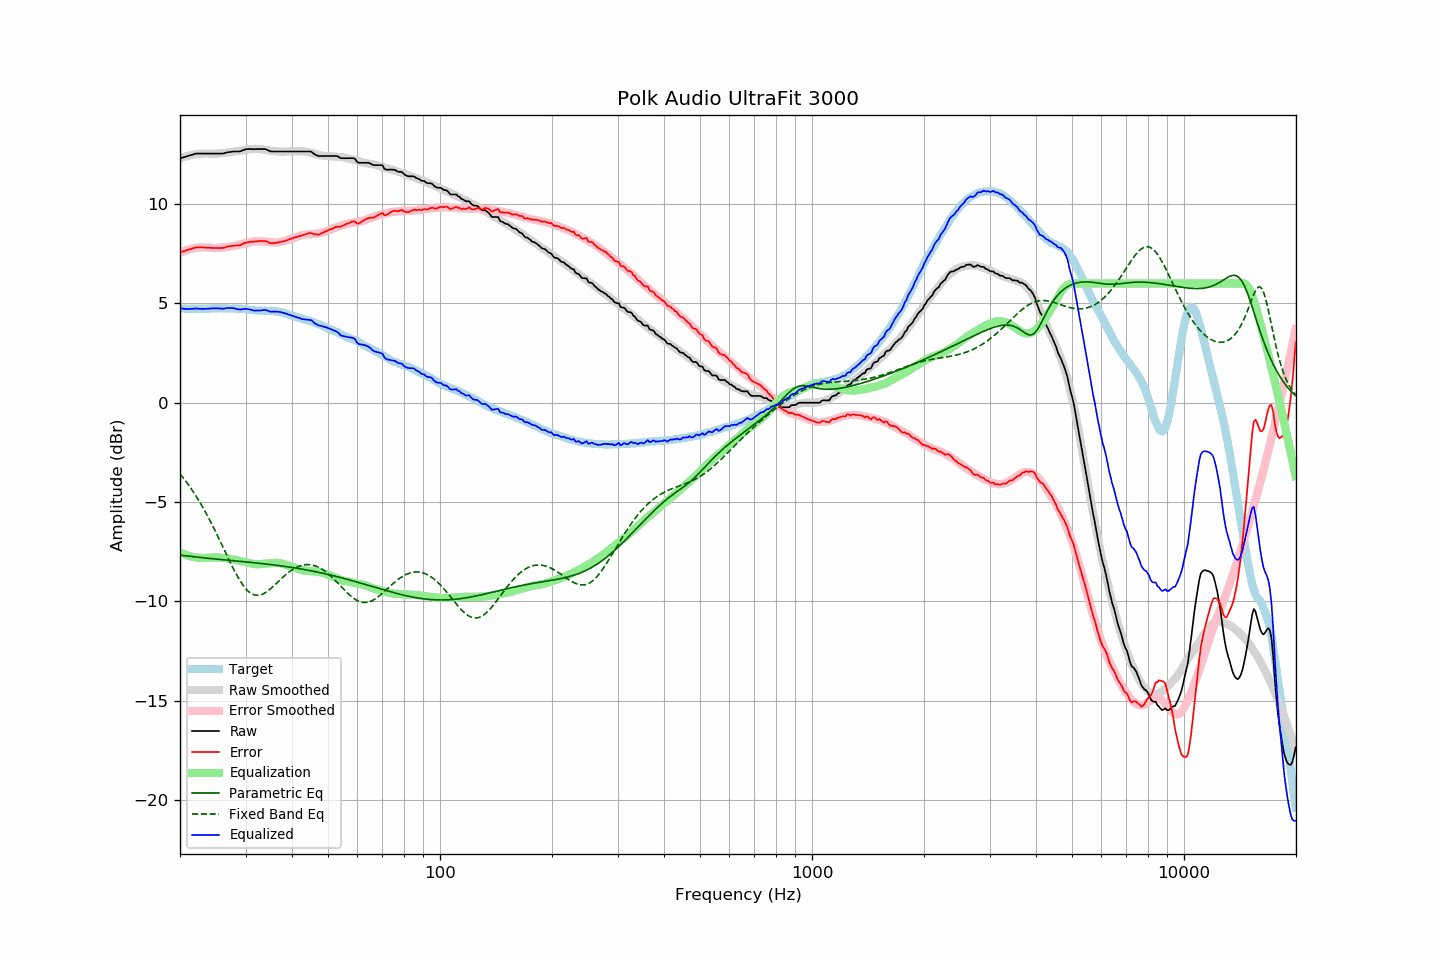

The file beside this chart, header and first rows:
frequency, raw, error, smoothed, error_smoothed, equalization, parametric_eq, fixed_band_eq, equalized_raw, equalized_smoothed, target
20.00, 12.30, 7.55, 12.30, 7.55, -7.55, -7.67, -3.59, 4.75, 4.75, 4.75
20.20, 12.33, 7.59, 12.33, 7.59, -7.59, -7.68, -3.68, 4.74, 4.74, 4.74
20.40, 12.35, 7.61, 12.36, 7.62, -7.62, -7.69, -3.79, 4.73, 4.74, 4.74
20.61, 12.37, 7.63, 12.38, 7.65, -7.65, -7.70, -3.89, 4.72, 4.73, 4.74
20.81, 12.40, 7.68, 12.41, 7.68, -7.68, -7.71, -4.00, 4.72, 4.73, 4.72
21.02, 12.42, 7.70, 12.43, 7.70, -7.70, -7.72, -4.11, 4.72, 4.73, 4.72
21.23, 12.45, 7.73, 12.45, 7.73, -7.73, -7.73, -4.22, 4.72, 4.72, 4.72
21.44, 12.47, 7.74, 12.47, 7.75, -7.75, -7.74, -4.34, 4.72, 4.72, 4.73
21.66, 12.49, 7.77, 12.49, 7.77, -7.77, -7.75, -4.45, 4.72, 4.72, 4.72
21.87, 12.52, 7.79, 12.50, 7.78, -7.78, -7.76, -4.58, 4.74, 4.72, 4.73
22.09, 12.54, 7.82, 12.51, 7.79, -7.79, -7.77, -4.70, 4.75, 4.72, 4.72
22.31, 12.54, 7.81, 12.53, 7.81, -7.81, -7.78, -4.83, 4.73, 4.72, 4.73
22.54, 12.54, 7.82, 12.53, 7.81, -7.81, -7.79, -4.97, 4.73, 4.72, 4.72
22.76, 12.54, 7.81, 12.54, 7.82, -7.82, -7.80, -5.10, 4.72, 4.72, 4.73
22.99, 12.54, 7.82, 12.54, 7.82, -7.82, -7.81, -5.24, 4.72, 4.73, 4.72
23.22, 12.54, 7.82, 12.55, 7.82, -7.82, -7.81, -5.38, 4.72, 4.73, 4.72
23.45, 12.54, 7.81, 12.55, 7.81, -7.81, -7.82, -5.53, 4.73, 4.73, 4.73
23.69, 12.54, 7.81, 12.54, 7.81, -7.81, -7.83, -5.68, 4.73, 4.73, 4.73
23.92, 12.54, 7.81, 12.54, 7.80, -7.80, -7.84, -5.83, 4.74, 4.74, 4.73
24.16, 12.54, 7.80, 12.54, 7.80, -7.80, -7.85, -5.99, 4.74, 4.74, 4.74
24.40, 12.54, 7.79, 12.54, 7.79, -7.79, -7.85, -6.15, 4.75, 4.74, 4.75
24.65, 12.54, 7.79, 12.54, 7.79, -7.79, -7.86, -6.31, 4.75, 4.75, 4.75
24.89, 12.54, 7.79, 12.54, 7.79, -7.79, -7.87, -6.47, 4.75, 4.75, 4.75
25.14, 12.54, 7.79, 12.54, 7.79, -7.79, -7.88, -6.64, 4.75, 4.75, 4.75
25.39, 12.54, 7.78, 12.55, 7.79, -7.79, -7.89, -6.81, 4.75, 4.75, 4.76
25.65, 12.54, 7.78, 12.55, 7.80, -7.80, -7.89, -6.98, 4.74, 4.75, 4.76
25.91, 12.54, 7.79, 12.56, 7.81, -7.81, -7.90, -7.15, 4.73, 4.75, 4.75
26.16, 12.55, 7.79, 12.57, 7.82, -7.82, -7.91, -7.32, 4.73, 4.75, 4.76
26.43, 12.57, 7.82, 12.58, 7.82, -7.82, -7.92, -7.49, 4.75, 4.75, 4.75
26.69, 12.60, 7.85, 12.58, 7.83, -7.83, -7.92, -7.66, 4.77, 4.75, 4.75
26.96, 12.61, 7.87, 12.59, 7.84, -7.84, -7.93, -7.83, 4.77, 4.75, 4.74
27.23, 12.62, 7.88, 12.60, 7.86, -7.86, -7.94, -8.00, 4.76, 4.75, 4.74
27.50, 12.63, 7.89, 12.62, 7.87, -7.87, -7.95, -8.16, 4.76, 4.74, 4.74
27.77, 12.65, 7.90, 12.63, 7.89, -7.89, -7.95, -8.33, 4.76, 4.74, 4.75
28.05, 12.65, 7.91, 12.64, 7.91, -7.91, -7.96, -8.48, 4.74, 4.74, 4.74
28.33, 12.65, 7.91, 12.66, 7.93, -7.93, -7.97, -8.63, 4.72, 4.73, 4.74
28.62, 12.65, 7.92, 12.67, 7.94, -7.94, -7.98, -8.78, 4.71, 4.73, 4.73
28.90, 12.65, 7.92, 12.69, 7.96, -7.96, -7.99, -8.92, 4.69, 4.73, 4.73
29.19, 12.67, 7.95, 12.70, 7.98, -7.98, -7.99, -9.05, 4.69, 4.72, 4.72
29.48, 12.71, 8.00, 12.71, 8.00, -8.00, -8.00, -9.17, 4.71, 4.71, 4.71
29.78, 12.74, 8.03, 12.72, 8.02, -8.02, -8.01, -9.27, 4.72, 4.71, 4.71
30.08, 12.76, 8.05, 12.73, 8.03, -8.03, -8.02, -9.37, 4.72, 4.70, 4.71
30.38, 12.77, 8.08, 12.74, 8.05, -8.05, -8.02, -9.46, 4.72, 4.69, 4.69
30.68, 12.77, 8.09, 12.75, 8.07, -8.07, -8.03, -9.53, 4.70, 4.68, 4.68
30.99, 12.77, 8.10, 12.76, 8.09, -8.09, -8.04, -9.59, 4.68, 4.67, 4.67
31.30, 12.77, 8.11, 12.77, 8.11, -8.11, -8.05, -9.64, 4.66, 4.66, 4.66
31.61, 12.76, 8.10, 12.78, 8.12, -8.12, -8.06, -9.67, 4.64, 4.66, 4.66
31.93, 12.77, 8.13, 12.78, 8.13, -8.13, -8.07, -9.69, 4.64, 4.65, 4.64
32.24, 12.77, 8.13, 12.78, 8.14, -8.14, -8.07, -9.70, 4.63, 4.64, 4.64
32.57, 12.77, 8.14, 12.77, 8.13, -8.13, -8.08, -9.69, 4.64, 4.64, 4.63
32.89, 12.77, 8.14, 12.76, 8.13, -8.13, -8.09, -9.68, 4.64, 4.64, 4.63
33.22, 12.77, 8.14, 12.75, 8.12, -8.12, -8.10, -9.65, 4.65, 4.63, 4.63
33.55, 12.77, 8.14, 12.74, 8.11, -8.11, -8.11, -9.61, 4.66, 4.63, 4.63
33.89, 12.77, 8.14, 12.73, 8.10, -8.10, -8.12, -9.57, 4.67, 4.63, 4.63
34.23, 12.74, 8.12, 12.72, 8.09, -8.09, -8.13, -9.52, 4.65, 4.63, 4.62
34.57, 12.70, 8.07, 12.71, 8.08, -8.08, -8.14, -9.46, 4.62, 4.62, 4.63
34.92, 12.66, 8.04, 12.70, 8.08, -8.08, -8.15, -9.39, 4.59, 4.62, 4.62
35.27, 12.65, 8.02, 12.68, 8.07, -8.07, -8.16, -9.32, 4.58, 4.62, 4.63
35.62, 12.65, 8.04, 12.67, 8.06, -8.06, -8.17, -9.25, 4.59, 4.61, 4.61
35.97, 12.65, 8.05, 12.66, 8.06, -8.06, -8.18, -9.17, 4.59, 4.60, 4.60
... 635 more rows
